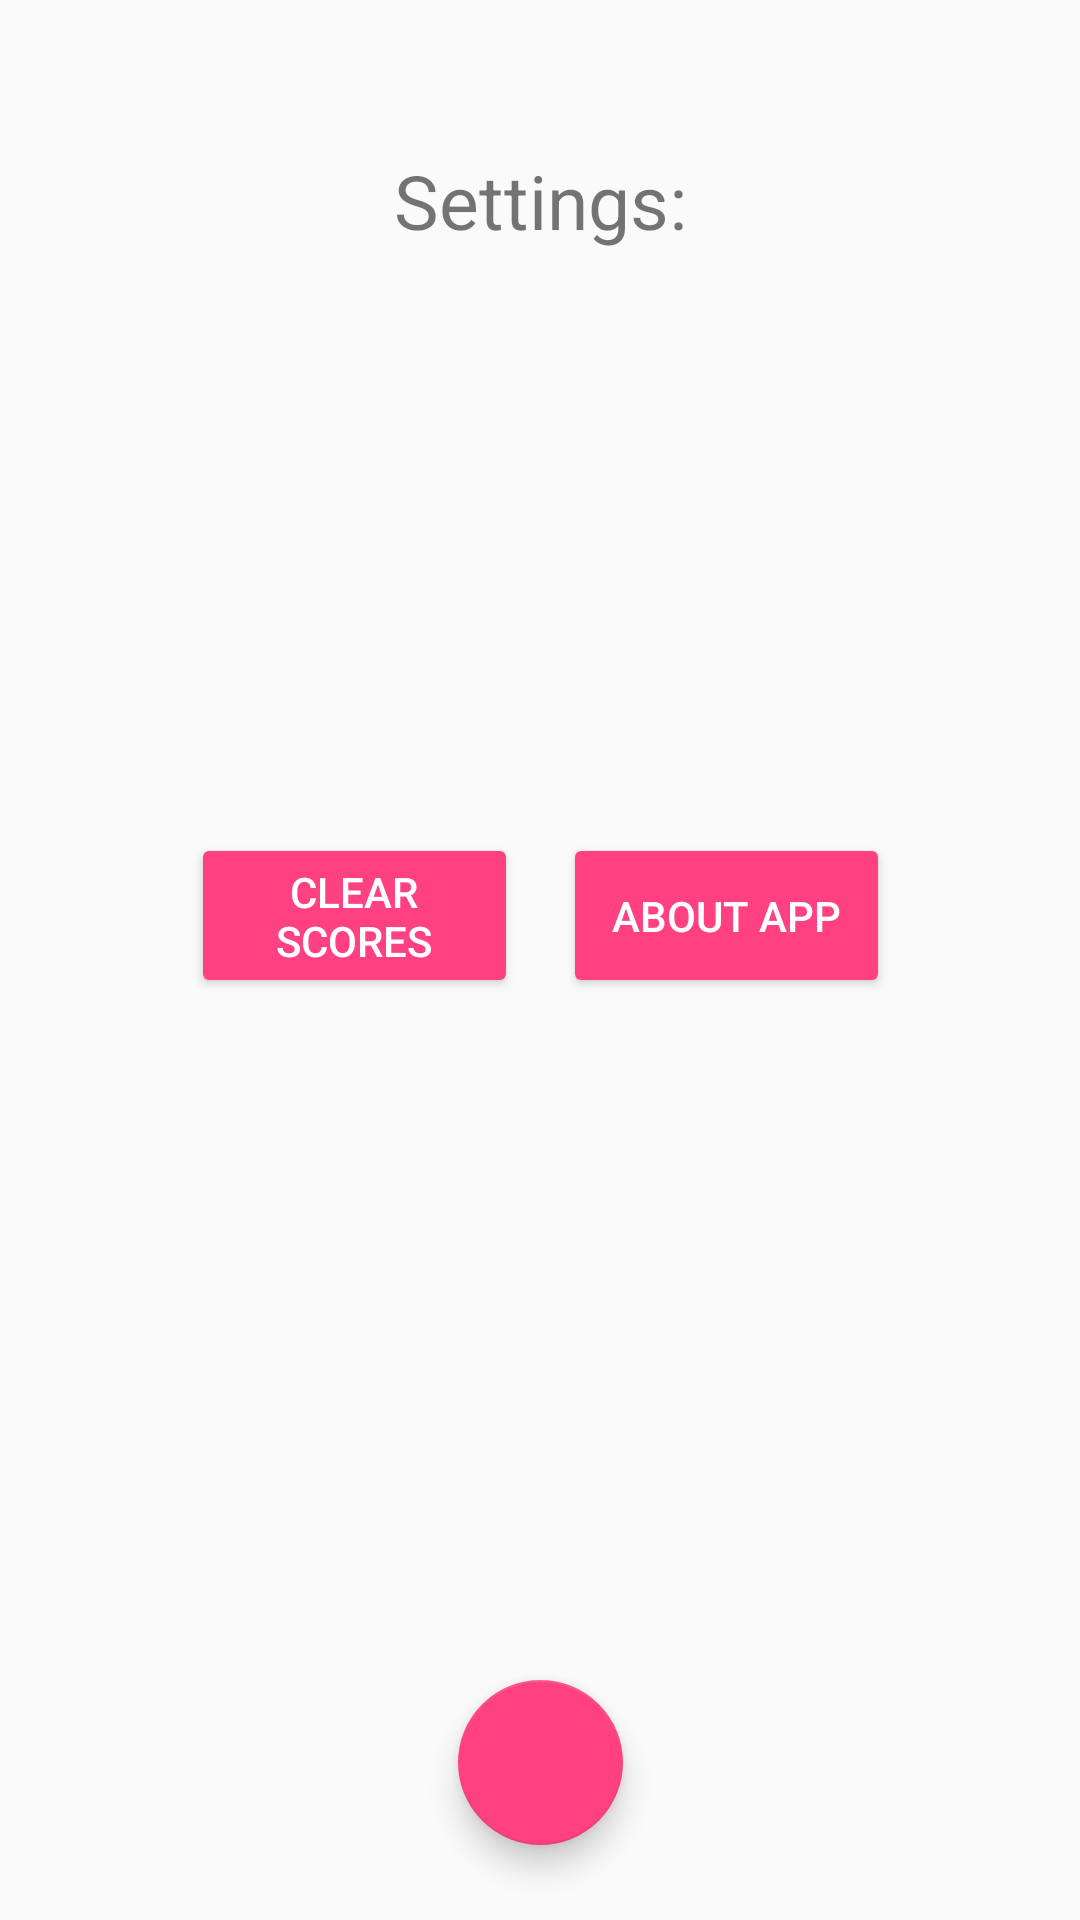

Layout XML and referenced resources for this Android screen:
<!-- AndroidManifest.xml: application theme AppTheme -->
<!-- res/layout/activity_settings.xml -->
<?xml version="1.0" encoding="utf-8"?>
<android.support.constraint.ConstraintLayout xmlns:android="http://schemas.android.com/apk/res/android"
    xmlns:app="http://schemas.android.com/apk/res-auto"
    xmlns:tools="http://schemas.android.com/tools"
    android:layout_width="match_parent"
    android:layout_height="match_parent"
    tools:context=".layers.secondLayer.SettingsActivity">

    <TextView
        android:id="@+id/textViewHead"
        android:layout_width="wrap_content"
        android:layout_height="36dp"
        android:layout_marginEnd="8dp"
        android:layout_marginStart="8dp"
        android:layout_marginTop="50dp"
        android:text="@string/settingsHeader"
        android:textAlignment="center"
        android:textSize="25sp"
        app:layout_constraintEnd_toEndOf="parent"
        app:layout_constraintStart_toStartOf="parent"
        app:layout_constraintTop_toTopOf="parent" />

    <android.support.design.widget.FloatingActionButton
        android:id="@+id/floatingButtonBack"
        android:layout_width="55dp"
        android:layout_height="55dp"
        android:layout_marginBottom="25dp"
        android:layout_marginEnd="8dp"
        android:layout_marginStart="8dp"
        android:clickable="true"
        app:layout_constraintBottom_toBottomOf="parent"
        app:layout_constraintEnd_toEndOf="parent"
        app:layout_constraintStart_toStartOf="parent"
        app:srcCompat="@drawable/ic_back" />

    <android.support.constraint.ConstraintLayout
        android:layout_width="wrap_content"
        android:layout_height="wrap_content"
        android:layout_marginBottom="8dp"
        android:layout_marginEnd="8dp"
        android:layout_marginStart="8dp"
        android:layout_marginTop="8dp"
        app:layout_constraintBottom_toTopOf="@+id/floatingButtonBack"
        app:layout_constraintEnd_toEndOf="parent"
        app:layout_constraintStart_toStartOf="parent"
        app:layout_constraintTop_toBottomOf="@+id/textViewHead"
        app:layout_constraintVertical_bias="0.454">

        <Button
            android:id="@+id/buttonAbout"
            style="@android:style/Widget.Material.Button.Colored"
            android:layout_width="109dp"
            android:layout_height="55dp"
            android:layout_marginBottom="8dp"
            android:layout_marginTop="8dp"
            android:elevation="0dp"
            android:text="@string/settingsButtonAbout"
            app:layout_constraintBottom_toBottomOf="parent"
            app:layout_constraintEnd_toEndOf="parent"
            app:layout_constraintTop_toTopOf="parent"
            app:layout_constraintVertical_bias="0.0" />

        <Button
            android:id="@+id/buttonClearScores"
            style="@android:style/Widget.Material.Button.Colored"
            android:layout_width="109dp"
            android:layout_height="55dp"
            android:layout_marginBottom="8dp"
            android:layout_marginEnd="15dp"
            android:layout_marginTop="8dp"
            android:elevation="0dp"
            android:text="@string/settingsButtonClear"
            app:layout_constraintBottom_toBottomOf="parent"
            app:layout_constraintEnd_toStartOf="@+id/buttonAbout"
            app:layout_constraintStart_toStartOf="parent"
            app:layout_constraintTop_toTopOf="parent"
            app:layout_constraintVertical_bias="1.0" />
    </android.support.constraint.ConstraintLayout>

</android.support.constraint.ConstraintLayout>
<!-- resources referenced by this layout -->
<resources>
  <string name="settingsButtonAbout">About app</string>
  <string name="settingsButtonClear">Clear Scores</string>
  <string name="settingsHeader">Settings:</string>
  <style name="AppTheme" parent="Theme.AppCompat.Light.NoActionBar">
          
          <item name="colorPrimary">@color/colorPrimary</item>
          <item name="colorPrimaryDark">@color/colorPrimaryDark</item>
          <item name="colorAccent">@color/colorAccent</item>
          <item name="android:windowFullscreen">true</item>
          <item name="windowActionBar">false</item>
          <item name="windowNoTitle">true</item>
      </style>
  <color name="colorPrimary">#ffffff</color>
  <color name="colorPrimaryDark">#ffffff</color>
  <color name="colorAccent">#FF4081</color>
</resources>
